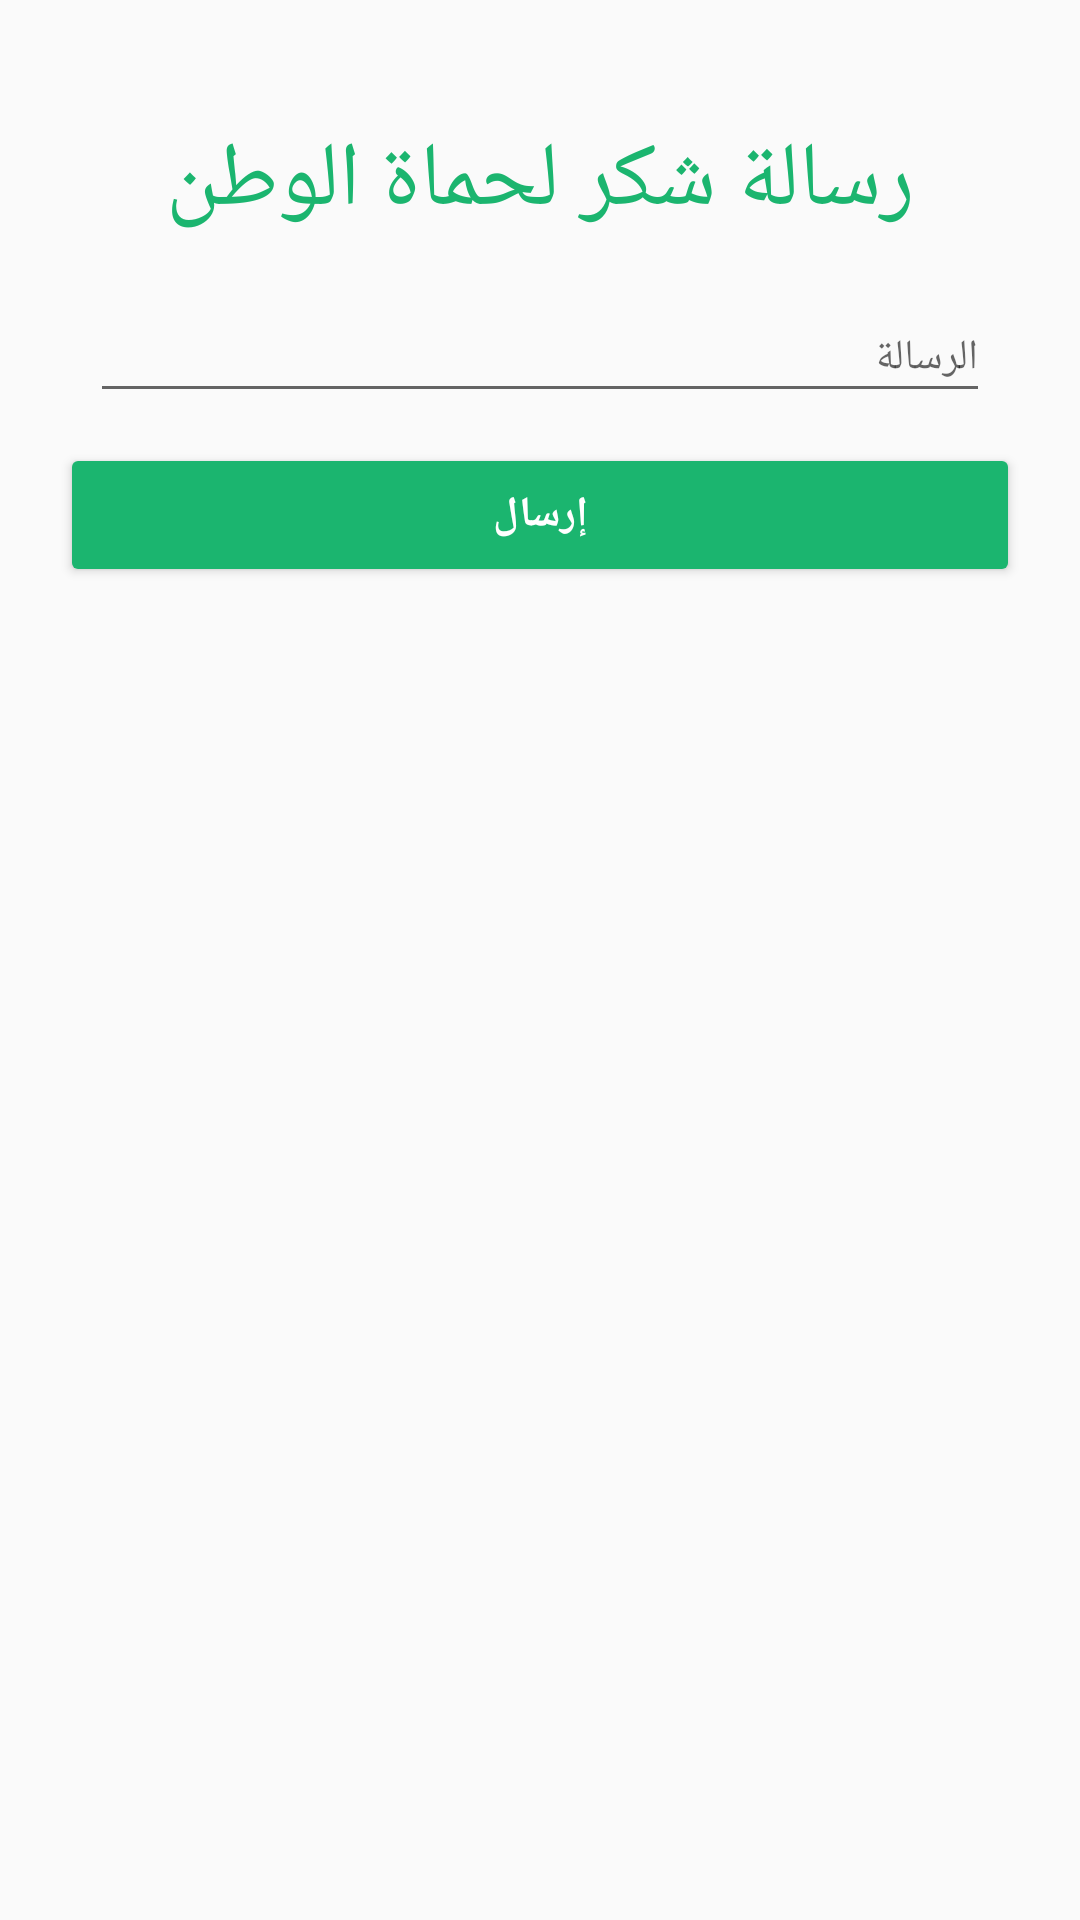

This screen was rendered from an Android layout file. Write that file and the resources it references.
<!-- AndroidManifest.xml: application theme AppTheme -->
<!-- res/layout/activity_individual.xml -->
<?xml version="1.0" encoding="utf-8"?>
<RelativeLayout xmlns:android="http://schemas.android.com/apk/res/android"
    xmlns:app="http://schemas.android.com/apk/res-auto"
    xmlns:tools="http://schemas.android.com/tools"
    android:layout_width="match_parent"
    android:layout_height="match_parent"
    tools:context="app.com.bakatsuki.bakatsuki.Individual">


<TextView
    android:layout_width="wrap_content"
    android:layout_height="wrap_content"
    android:text="رسالة شكر لحماة الوطن"
    android:layout_centerHorizontal="true"
    android:textSize="30sp"
    android:textColor="@color/lighter"
    android:id="@+id/individual_title_textview"
    android:layout_marginTop="40dp"
    />


    <android.support.design.widget.TextInputLayout
        android:layout_width="300dp"
        android:layout_height="wrap_content"
        android:layout_below="@id/individual_title_textview"
        android:layout_centerHorizontal="true"
        android:id="@+id/individual_message_inputlayout"
        android:layout_marginTop="10dp">

        <android.support.design.widget.TextInputEditText
            android:layout_width="match_parent"
            android:layout_height="wrap_content"
            android:gravity="right"
            android:ems="3"
            android:id="@+id/individual_message_edittext"
            android:textColorHint="@color/hint_color"
            android:inputType="textMultiLine"
            android:maxLength="1000"
            android:scrollbarAlwaysDrawHorizontalTrack="true"
            android:scrollbarAlwaysDrawVerticalTrack="true"
            android:textColor="@color/text_color"
            style="@style/Base.TextAppearance.AppCompat.Small"
            android:hint="الرسالة"
            />
    </android.support.design.widget.TextInputLayout>

    <android.support.v7.widget.AppCompatButton
        android:id="@+id/send_individual_message_button"
        style="@style/Base.Widget.AppCompat.Button.Colored"
        android:layout_width="320dp"
        android:layout_height="wrap_content"
        android:layout_marginTop="10dp"
        android:textStyle="bold"
        android:layout_below="@id/individual_message_inputlayout"
        android:layout_centerHorizontal="true"
        android:text="إرسال" />






</RelativeLayout>
<!-- resources referenced by this layout -->
<resources>
  <color name="hint_color">#bdbdbd</color>
  <color name="lighter">#1bb56f</color>
  <color name="text_color">#616161</color>
  <style name="AppTheme" parent="Theme.AppCompat.Light.NoActionBar">
          
          <item name="colorPrimary">#1bb56f</item>
          <item name="colorPrimaryDark">#19a969</item>
          <item name="colorAccent">#1bb56f</item>
      </style>
</resources>
